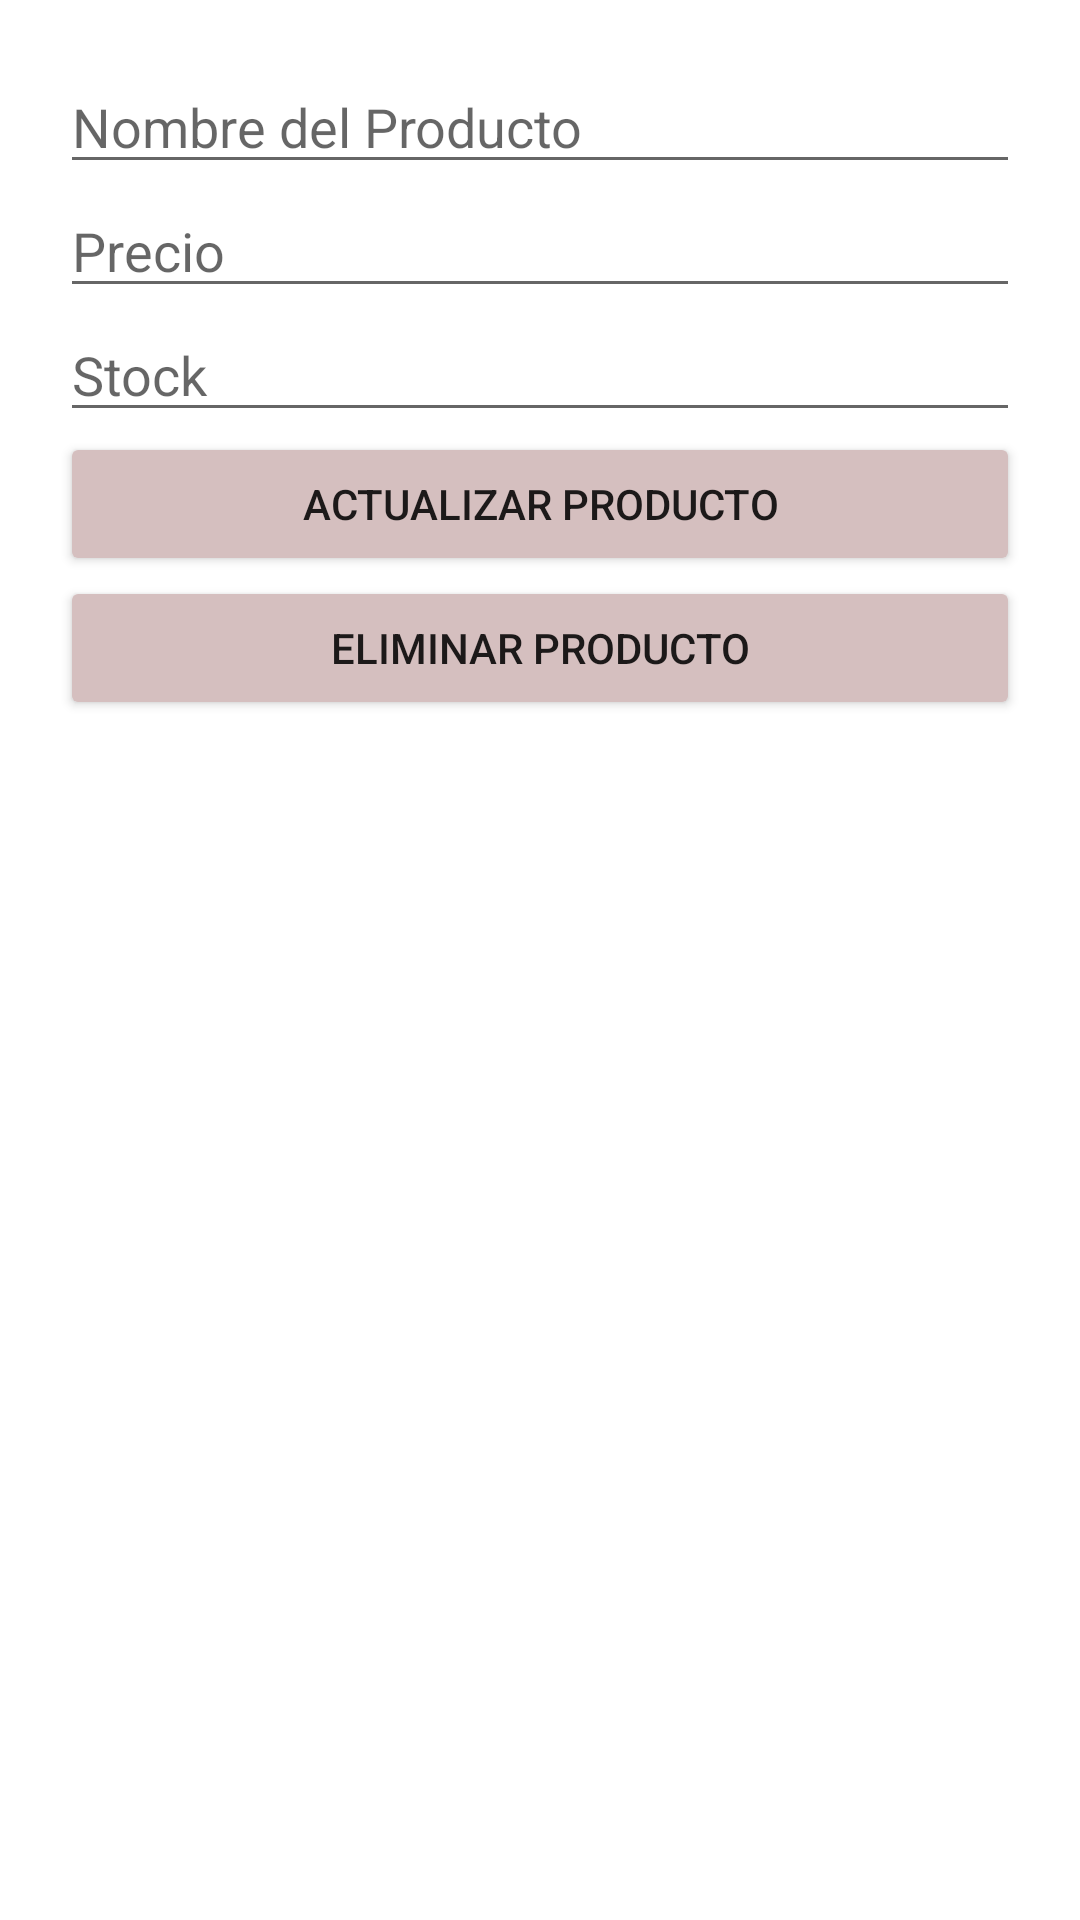

Produce the Android XML layout that renders to this screen, including the resource entries it uses.
<!-- AndroidManifest.xml: application theme Theme.jsandi.cafeteria -->
<!-- res/layout/fragment_update_producto.xml -->
<?xml version="1.0" encoding="utf-8"?>
<LinearLayout xmlns:android="http://schemas.android.com/apk/res/android"
    xmlns:app="http://schemas.android.com/apk/res-auto"
    xmlns:tools="http://schemas.android.com/tools"
    android:layout_width="match_parent"
    android:layout_height="match_parent"
    android:layout_margin="10dp"
    android:orientation="vertical"
    android:padding="20dp"
    tools:context=".ui.home.UpdateProductoFragment">

    <EditText
        android:id="@+id/et_nombre"
        android:layout_width="match_parent"
        android:layout_height="wrap_content"
        android:ems="10"
        android:hint="@string/Nombre"
        android:inputType="textPersonName" />

    <EditText
        android:id="@+id/et_precio"
        android:layout_width="match_parent"
        android:layout_height="wrap_content"
        android:ems="10"
        android:hint="@string/Precio"
        android:inputType="textEmailAddress" />

    <EditText
        android:id="@+id/et_stock"
        android:layout_width="match_parent"
        android:layout_height="wrap_content"
        android:ems="10"
        android:hint="@string/Stock"
        android:inputType="phone" />

    <Button
        android:id="@+id/bt_update_producto"
        android:layout_width="match_parent"
        android:layout_height="wrap_content"
        android:text="@string/btnUpdateProducto"
        app:backgroundTint="#D5BFBF" />

    <Button
        android:id="@+id/bt_delete_producto"
        android:layout_width="match_parent"
        android:layout_height="wrap_content"
        android:text="@string/btnDeleteProducto"
        app:backgroundTint="#D5BFBF" />

</LinearLayout>
<!-- resources referenced by this layout -->
<resources>
  <string name="Nombre">Nombre del Producto</string>
  <string name="Precio">Precio</string>
  <string name="Stock">Stock</string>
  <string name="btnDeleteProducto">Eliminar Producto</string>
  <string name="btnUpdateProducto">Actualizar Producto</string>
  <style name="Theme.jsandi.cafeteria" parent="Theme.MaterialComponents.DayNight.DarkActionBar">
          
          <item name="colorPrimary">#D5BFBF</item>
          <item name="colorPrimaryVariant">#D5BFBF</item>
          <item name="colorOnPrimary">#9E7676</item>
          
          <item name="colorSecondary">#D5BFBF</item>
          <item name="colorSecondaryVariant">#D5BFBF</item>
          <item name="colorOnSecondary">@color/black</item>
          
          <item name="android:statusBarColor" tools:targetApi="l">?attr/colorPrimaryVariant</item>
          
      </style>
  <!-- not gathered from this repository: default colours our renderer supplied (Android Studio template values) -->
  <color name="black">#FF000000</color>
</resources>
